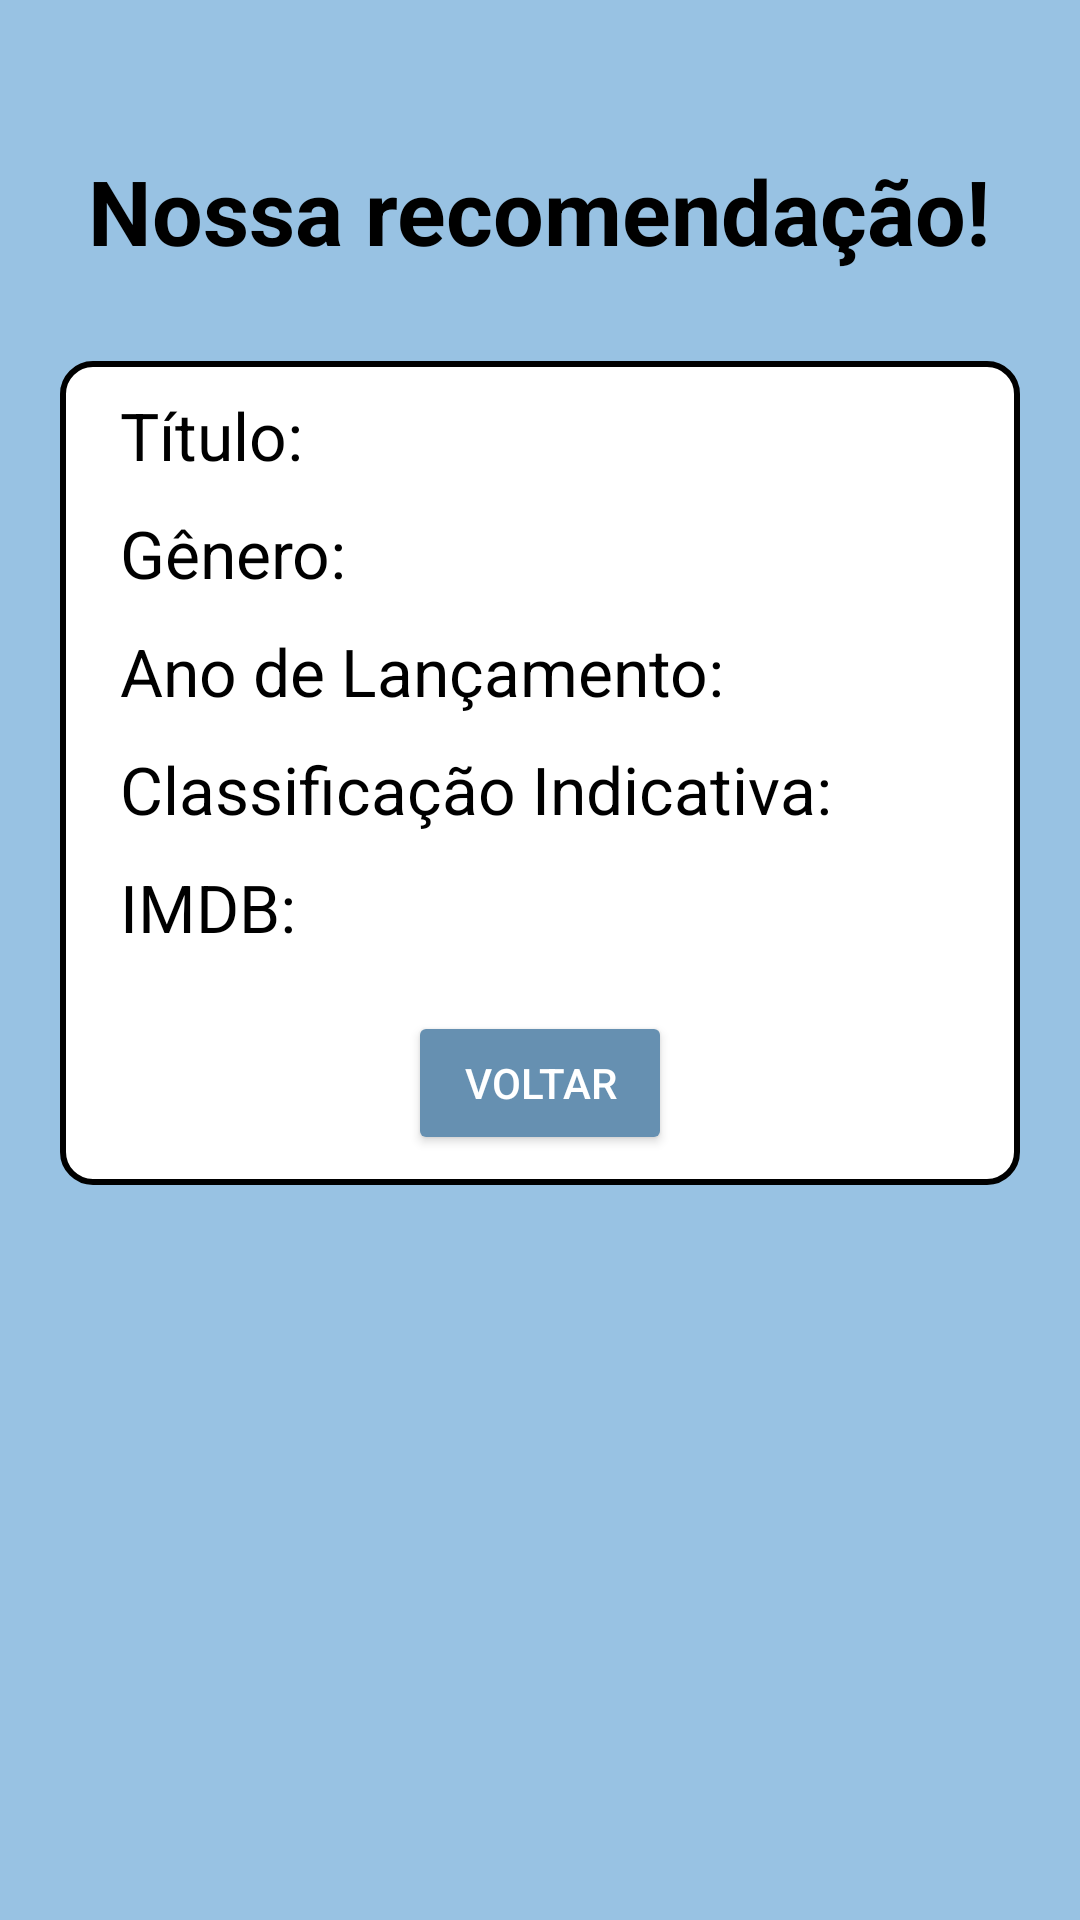

Write the Android layout XML for this screen, with the resource values it uses.
<!-- AndroidManifest.xml: application theme Theme.Recomendadordefilmes -->
<!-- res/layout/activity_recomendation.xml -->
<?xml version="1.0" encoding="utf-8"?>
<LinearLayout xmlns:android="http://schemas.android.com/apk/res/android"
    xmlns:app="http://schemas.android.com/apk/res-auto"
    xmlns:tools="http://schemas.android.com/tools"
    android:layout_width="match_parent"
    android:layout_height="match_parent"
    android:orientation="vertical"
    android:background="#98C2E3"
    android:padding="20dp"
    tools:context=".RecomendationActivity">

    <TextView
        android:layout_width="wrap_content"
        android:layout_height="wrap_content"
        android:layout_gravity="center_horizontal"
        android:layout_marginTop="30dp"
        android:layout_marginBottom="30dp"
        android:text="Nossa recomendação!"
        android:textColor="#000000"
        android:textSize="30sp"
        android:textStyle="bold" />
    <RelativeLayout
        android:layout_width="match_parent"
        android:layout_height="wrap_content"
        android:background="@drawable/rounded"
        android:padding="10dp">

        <TextView
            android:id="@+id/txtRecommendedTitle"
            android:layout_width="wrap_content"
            android:layout_height="wrap_content"
            android:layout_marginLeft="10dp"
            android:layout_marginBottom="10dp"
            android:text="Título: "
            android:textColor="#000000"
            android:textSize="22sp" />

        <TextView
            android:id="@+id/txtRecommendedGender"
            android:layout_width="wrap_content"
            android:layout_height="wrap_content"
            android:layout_below="@id/txtRecommendedTitle"
            android:layout_marginLeft="10dp"
            android:layout_marginBottom="10dp"
            android:text="Gênero: "
            android:textColor="#000000"
            android:textSize="22sp" />

        <TextView
            android:id="@+id/txtRecommendedRelease"
            android:layout_width="wrap_content"
            android:layout_height="wrap_content"
            android:layout_below="@id/txtRecommendedGender"
            android:layout_marginLeft="10dp"
            android:layout_marginBottom="10dp"
            android:text="Ano de Lançamento: "
            android:textColor="#000000"
            android:textSize="22sp" />

        <TextView
            android:id="@+id/txtRecommendedRating"
            android:layout_width="wrap_content"
            android:layout_height="wrap_content"
            android:layout_below="@id/txtRecommendedRelease"
            android:layout_marginLeft="10dp"
            android:layout_marginBottom="10dp"
            android:text="Classificação Indicativa: "
            android:textColor="#000000"
            android:textSize="22sp" />

        <TextView
            android:id="@+id/txtRecommendedImdb"
            android:layout_width="wrap_content"
            android:layout_height="wrap_content"
            android:layout_below="@id/txtRecommendedRating"
            android:layout_marginLeft="10dp"
            android:text="IMDB: "
            android:textColor="#000000"
            android:textSize="22sp" />

        <Button
            android:id="@+id/returnButton"
            android:layout_width="wrap_content"
            android:layout_height="wrap_content"
            android:layout_below="@id/txtRecommendedImdb"
            android:layout_centerHorizontal="true"
            android:layout_marginTop="20dp"
            android:backgroundTint="#6690B1"
            android:text="Voltar"
            android:textColor="@color/white" />
    </RelativeLayout>


</LinearLayout>
<!-- resources referenced by this layout -->
<resources>
  <!-- drawable rounded (drawable) -->
  <shape xmlns:android="http://schemas.android.com/apk/res/android">
      <corners android:radius="10dp" />
      <solid android:color="#FFFFFF" />
      <stroke
          android:width="2dp"
          android:color="#000" />
  </shape>
  <style name="Theme.Recomendadordefilmes" parent="Base.Theme.Recomendadordefilmes" />
  <style name="Base.Theme.Recomendadordefilmes" parent="Theme.Material3.Light.NoActionBar">
          
          
      </style>
  <!-- not gathered from this repository: default colours our renderer supplied (Android Studio template values) -->
  <color name="white">#FFFFFFFF</color>
</resources>
